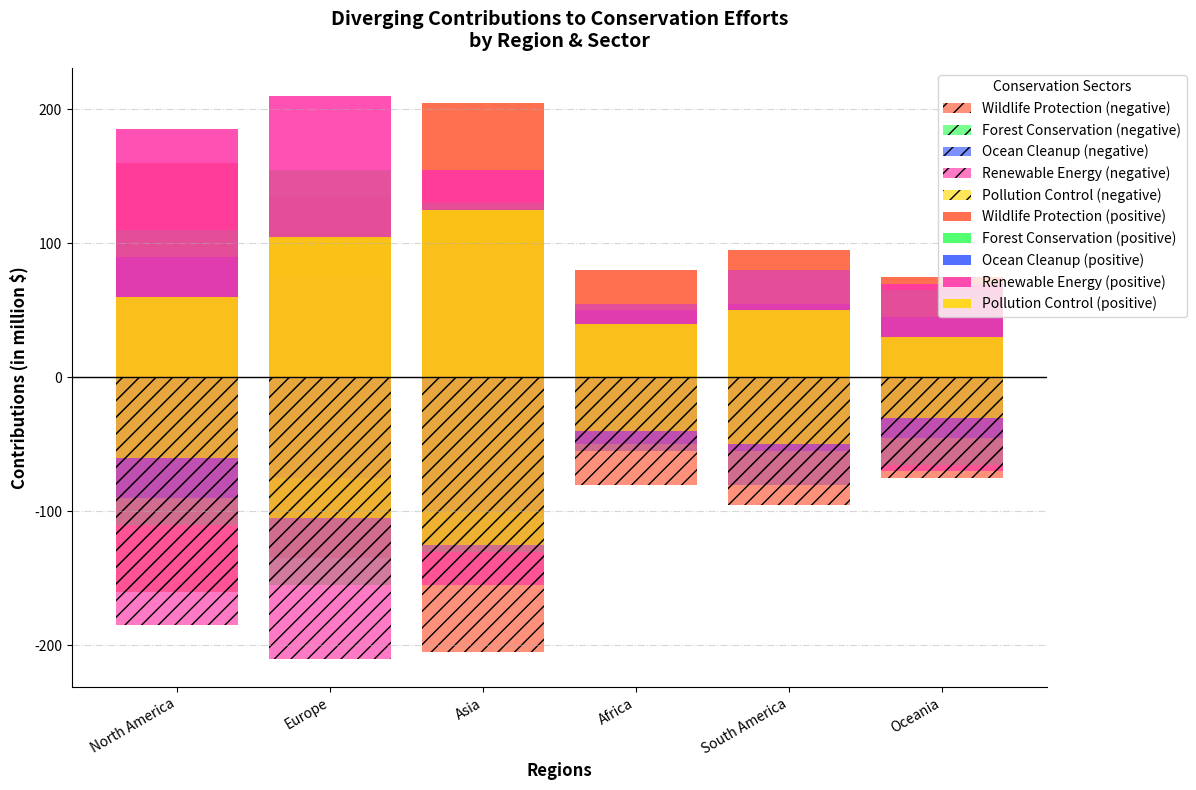

Here is the Python script that generated this plot:
import matplotlib.pyplot as plt
import numpy as np

# Expanded regions and sectors
regions = ['North America', 'Europe', 'Asia', 'Africa', 'South America', 'Oceania']
sectors = ['Wildlife Protection', 'Forest Conservation', 'Ocean Cleanup', 'Renewable Energy', 'Pollution Control']

contributions = np.array([
    [320, 220, 180, 370, 120],
    [270, 310, 150, 420, 210],
    [410, 260, 200, 310, 250],
    [160, 110, 100, 110, 80],
    [190, 160, 110, 160, 100],
    [150, 130, 90, 140, 60]
])

# Setting up hypothetical "positive" and "negative" contributions 
positive_contributions = np.array([
    [160, 110, 90, 185, 60],
    [135, 155, 75, 210, 105],
    [205, 130, 100, 155, 125],
    [80, 55, 50, 55, 40],
    [95, 80, 55, 80, 50],
    [75, 65, 45, 70, 30]
])

negative_contributions = positive_contributions - contributions

fig, ax = plt.subplots(figsize=(12, 8))

colors = ['#FF5733', '#33FF57', '#3357FF', '#FF33A6', '#FFD700']

x = np.arange(len(regions))
# Plot negative contributions on the left
for i, sector in enumerate(sectors):
    ax.bar(x, negative_contributions[:, i], label=f'{sector} (negative)', color=colors[i], alpha=0.65, hatch='//')
    
# Plot positive contributions on the right
for i, sector in enumerate(sectors):
    ax.bar(x, positive_contributions[:, i], label=f'{sector} (positive)', color=colors[i], alpha=0.85, hatch='')

ax.set_ylabel('Contributions (in million $)', fontsize=12, fontweight='bold')
ax.set_xlabel('Regions', fontsize=12, fontweight='bold')
ax.set_title('Diverging Contributions to Conservation Efforts\nby Region & Sector', fontsize=14, fontweight='bold', pad=15)

ax.axhline(0, color='black', linewidth=1)

ax.legend(title='Conservation Sectors', loc='upper right', bbox_to_anchor=(1.15, 1), fontsize=10)

ax.set_xticks(x)
ax.set_xticklabels(regions, rotation=30, ha='right', fontsize=10)

ax.yaxis.grid(True, linestyle='-.', alpha=0.5)

ax.spines['top'].set_visible(False)
ax.spines['right'].set_visible(False)

plt.tight_layout()
plt.show()
